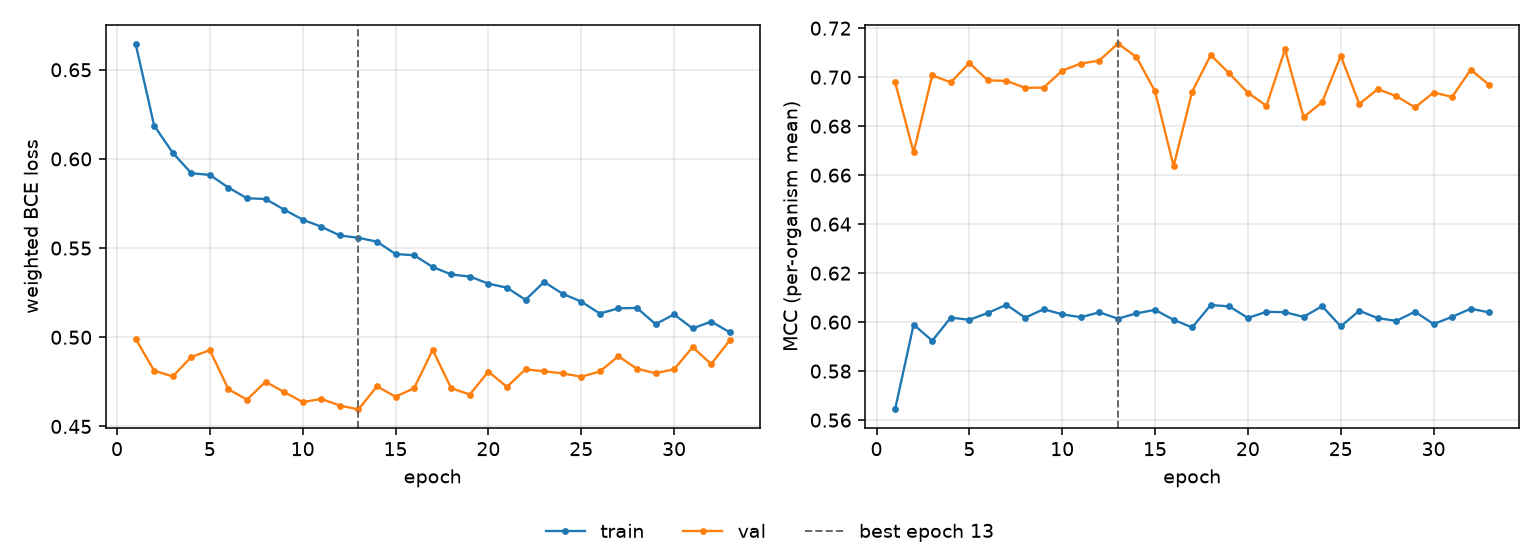

The table this chart was drawn from, first rows:
epoch, tr_loss, vl_loss, tr_mcc, vl_mcc, is_best
1, 0.6647, 0.4992, 0.5644, 0.698, False
2, 0.6187, 0.4812, 0.599, 0.6693, False
3, 0.6035, 0.478, 0.5924, 0.7007, False
4, 0.592, 0.4889, 0.6019, 0.6979, False
5, 0.591, 0.4928, 0.6009, 0.7058, False
6, 0.5839, 0.4708, 0.6037, 0.6987, False
7, 0.578, 0.465, 0.6071, 0.6985, False
8, 0.5775, 0.475, 0.6018, 0.6957, False
9, 0.5716, 0.4693, 0.6053, 0.6957, False
10, 0.5659, 0.4637, 0.6032, 0.7027, False
11, 0.562, 0.4654, 0.602, 0.7056, False
12, 0.5571, 0.4617, 0.604, 0.7068, False
13, 0.5558, 0.4595, 0.6014, 0.7137, True
14, 0.5536, 0.4725, 0.6036, 0.7082, False
15, 0.5467, 0.4667, 0.605, 0.6942, False
16, 0.546, 0.4715, 0.6009, 0.6637, False
17, 0.5394, 0.4929, 0.5978, 0.6941, False
18, 0.5352, 0.4714, 0.607, 0.709, False
19, 0.534, 0.4679, 0.6064, 0.7015, False
20, 0.5301, 0.4808, 0.6017, 0.6937, False
21, 0.5278, 0.4722, 0.6042, 0.6883, False
22, 0.521, 0.4821, 0.604, 0.7113, False
23, 0.531, 0.4809, 0.6021, 0.6837, False
24, 0.5244, 0.4798, 0.6065, 0.6898, False
25, 0.52, 0.4779, 0.5983, 0.7087, False
26, 0.5133, 0.4808, 0.6047, 0.6891, False
27, 0.5162, 0.4894, 0.6016, 0.6951, False
28, 0.5165, 0.4823, 0.6005, 0.6922, False
29, 0.5074, 0.4799, 0.6043, 0.6876, False
30, 0.5128, 0.482, 0.5992, 0.6937, False
31, 0.505, 0.4944, 0.6022, 0.692, False
32, 0.5088, 0.485, 0.6055, 0.7031, False
33, 0.5028, 0.4983, 0.604, 0.6968, False
